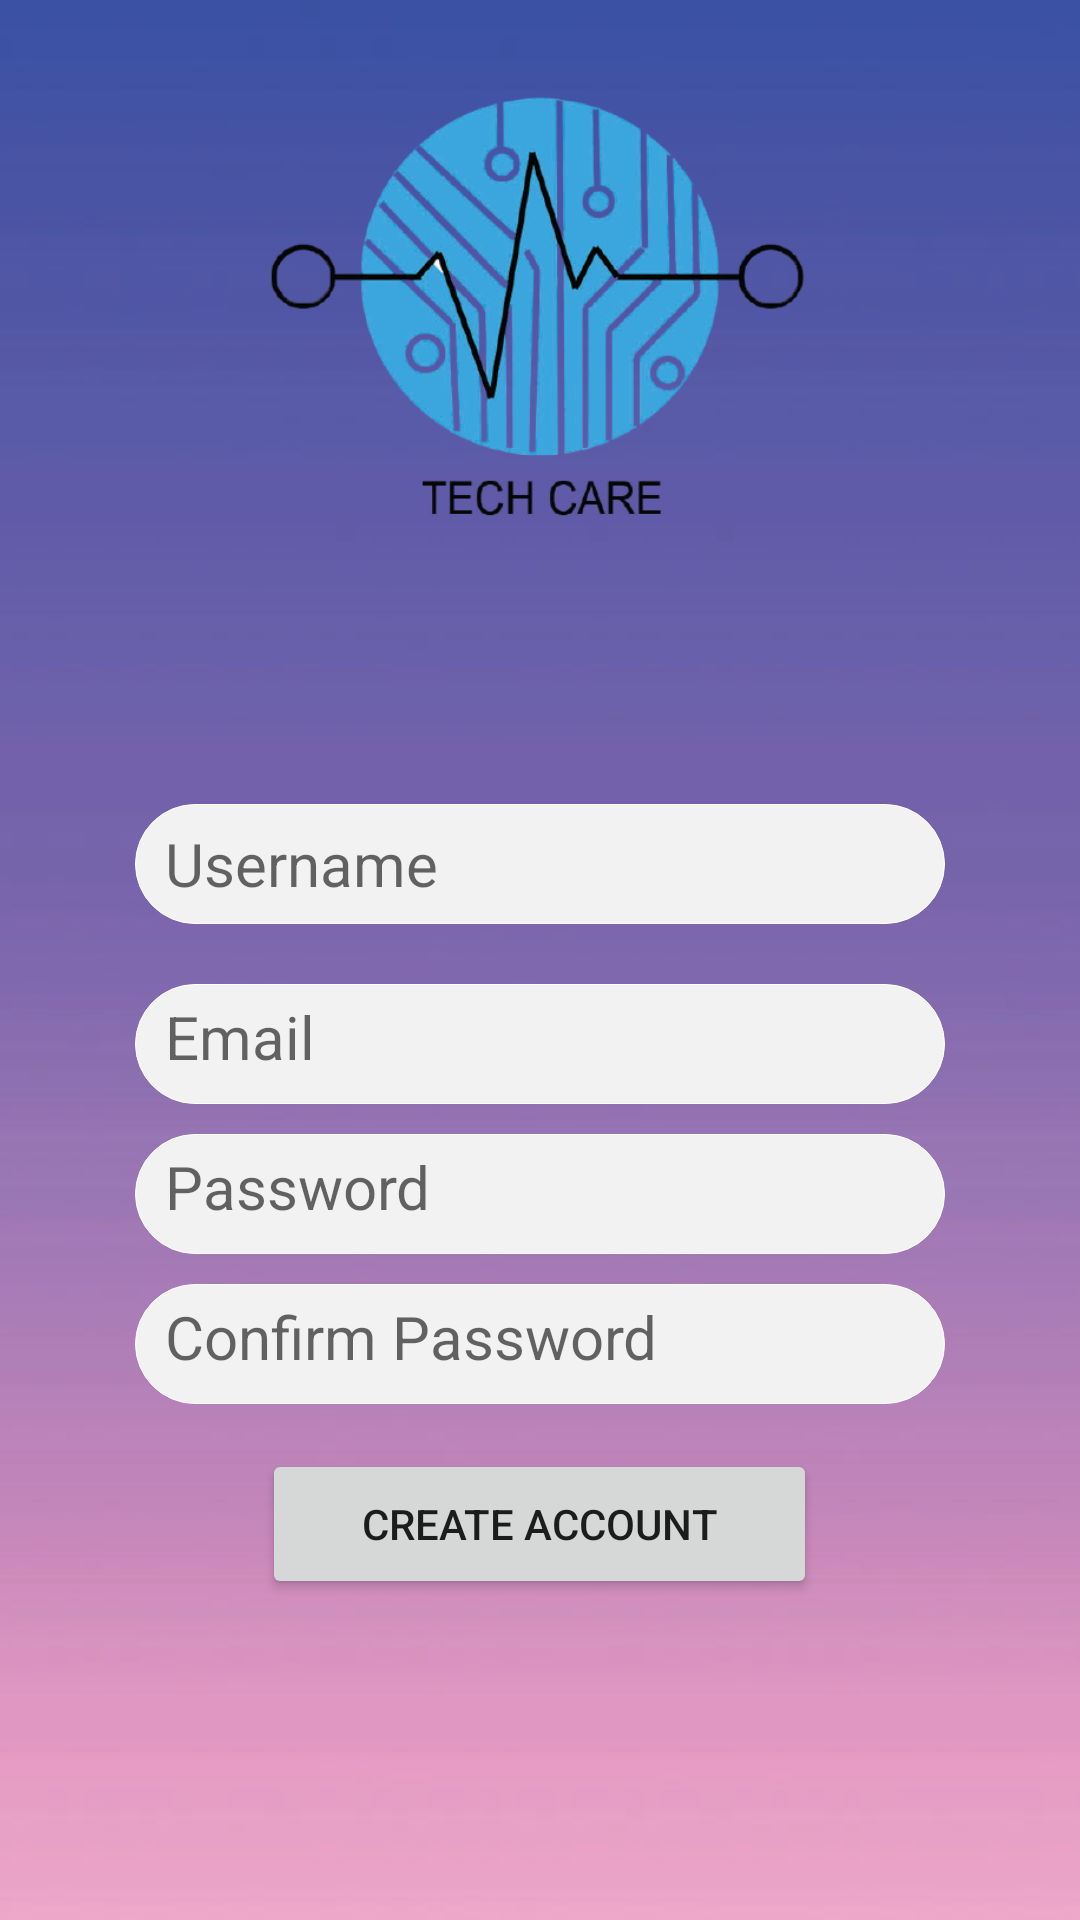

Layout XML and referenced resources for this Android screen:
<!-- AndroidManifest.xml: application theme Theme.TechCare -->
<!-- res/layout/activity_signup.xml -->
<?xml version="1.0" encoding="utf-8"?>
<RelativeLayout
    xmlns:android="http://schemas.android.com/apk/res/android"
    xmlns:app="http://schemas.android.com/apk/res-auto"
    xmlns:tools="http://schemas.android.com/tools"
    android:layout_width="match_parent"
    android:layout_height="match_parent"
    tools:context=".Signup">
    <ImageView
        android:layout_width="match_parent"
        android:layout_height="match_parent"
        android:src="@drawable/bg"
        android:scaleType="centerCrop"
        android:id="@+id/formBack"/>



    <ImageView
        android:layout_width="match_parent"
        android:paddingTop="5dp"
        android:layout_height="200dp"
        android:id="@+id/formLogo"
        android:src="@drawable/techcare"
        android:scaleType="fitCenter"
        />

    <ScrollView
        android:layout_width="match_parent"
        android:layout_height="wrap_content"
        android:layout_below="@id/formLogo"
        android:layout_alignParentBottom="true"
        android:layout_marginTop="68dp"
        android:layout_marginBottom="-105dp">

        <LinearLayout
            android:layout_width="match_parent"
            android:layout_height="match_parent"
            android:layout_marginStart="30dp"
            android:layout_marginEnd="30dp"
            android:orientation="vertical">


            <AutoCompleteTextView
                android:id="@+id/username"
                android:layout_width="match_parent"
                android:layout_height="40dp"
                android:layout_marginStart="15dp"
                android:layout_marginEnd="15dp"
                android:layout_marginBottom="20dp"
                android:background="@drawable/rounded_white"
                android:drawablePadding="5dp"
                android:hint="Username"
                android:paddingStart="10dp"
                android:paddingEnd="10dp"
                android:textSize="20dp" />

            <AutoCompleteTextView
                android:id="@+id/email"
                android:layout_width="match_parent"
                android:layout_height="40dp"
                android:layout_marginStart="15dp"
                android:layout_marginEnd="15dp"
                android:layout_marginBottom="10dp"
                android:background="@drawable/rounded_white"
                android:drawablePadding="5dp"
                android:hint="Email"
                android:inputType="textPassword"
                android:paddingStart="10dp"
                android:paddingEnd="10dp"
                android:paddingBottom="5dp"
                android:textSize="20dp" />

            <AutoCompleteTextView
                android:id="@+id/password"
                android:layout_width="match_parent"
                android:layout_height="40dp"
                android:layout_marginStart="15dp"
                android:layout_marginEnd="15dp"
                android:layout_marginBottom="10dp"
                android:background="@drawable/rounded_white"
                android:drawablePadding="5dp"
                android:hint="Password"
                android:inputType="textPassword"
                android:paddingStart="10dp"
                android:paddingEnd="10dp"
                android:paddingBottom="5dp"
                android:textSize="20dp" />
            <AutoCompleteTextView
                android:id="@+id/confirmpassword"
                android:layout_width="match_parent"
                android:layout_height="40dp"
                android:layout_marginStart="15dp"
                android:layout_marginEnd="15dp"
                android:layout_marginBottom="10dp"
                android:background="@drawable/rounded_white"
                android:drawablePadding="5dp"
                android:hint="Confirm Password"
                android:inputType="textPassword"
                android:paddingStart="10dp"
                android:paddingEnd="10dp"
                android:paddingBottom="5dp"
                android:textSize="20dp" />

            <Button
                android:id="@+id/imageButton2"
                android:layout_width="185dp"
                android:layout_height="50dp"
                android:layout_gravity="center"
                android:layout_marginTop="5dp"
                android:layout_marginBottom="16dp"
                android:text="create account"
                android:textStyle="normal" />










        </LinearLayout>
    </ScrollView>
</RelativeLayout>
<!-- resources referenced by this layout -->
<resources>
  <!-- drawable bg: jpg bitmap (drawable, 596630 bytes) -->
  <!-- drawable rounded_white (drawable-hdpi) -->
  <?xml version="1.0" encoding="utf-8"?>
  <selector xmlns:android="http://schemas.android.com/apk/res/android">
  <item>
  <shape>
      <solid android:color="#f2f2f2"/>
      <stroke android:width="0.1dp"
          android:color="@color/White"/>
      <corners
          android:radius="40dp"/>
  
  
  </shape>
  
  
  </item>
  </selector>
  <!-- drawable techcare: png bitmap (drawable, 117000 bytes) -->
  <style name="Theme.TechCare" parent="Theme.MaterialComponents.DayNight.DarkActionBar">
          
  
          
          <item name="android:statusBarColor" tools:targetApi="l">?attr/colorPrimaryVariant</item>
          
      </style>
  <color name="White">#ffffff</color>
</resources>
